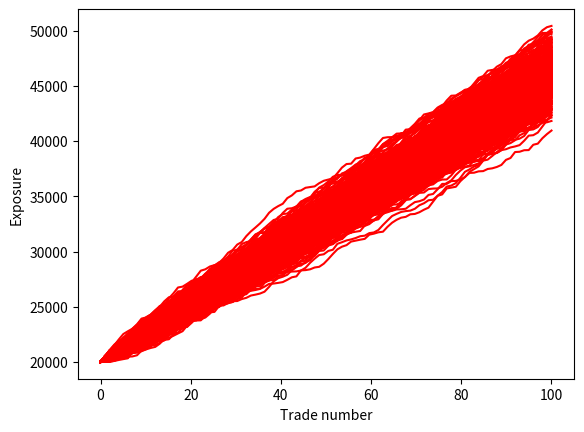

This figure's Python source:
import random
import numpy as np
import matplotlib.pyplot as plt

# each unit in time represents a new trade coming in

mu = 24996.080000000075
sigma = 275.23402964168423

dt = 1

T = 100  # T = Time <=> Trade 

n = int(T/dt)
t = np.linspace(0,T,n)

def run_sim():
    x = np.zeros(n)
    x[0] = 20000
    for i in range(n-1):
        mtm = np.random.uniform(-1000,1000)
        notional = abs(mtm*10)
        exp = mtm + notional*(0.01)
        x[i+1] = x[i] + 1/100*mu*dt + 1/1000*sigma*exp
        #x[i+1] = x[i] + 1/100*mu*dt + sigma*np.random.randn()*np.sqrt(dt)

    
    return x

plt.figure()
for i in range(500):
    x = run_sim()

    plt.plot(t, x, 'r')


plt.xlabel("Trade number")
plt.ylabel("Exposure")
plt.show()